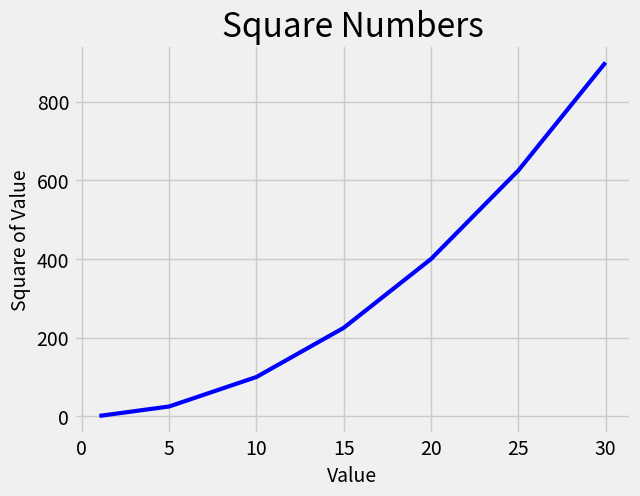

This figure's Python source:
import matplotlib.pyplot as plt
plt.style.available

input_values = [1,5,10,15,20,25,30]
squares = [each**2 for each in input_values]


plt.style.use('fivethirtyeight')
fig, ax = plt.subplots()
ax.plot(input_values,squares,c='blue',linewidth=3)

#set chart title and label axes

ax.set_title("Square Numbers", fontsize=24)
ax.set_xlabel("Value", fontsize=14)
ax.set_ylabel("Square of Value", fontsize=14)

#set size of tick labels
ax.tick_params(axis='both', labelsize=14)


plt.show()